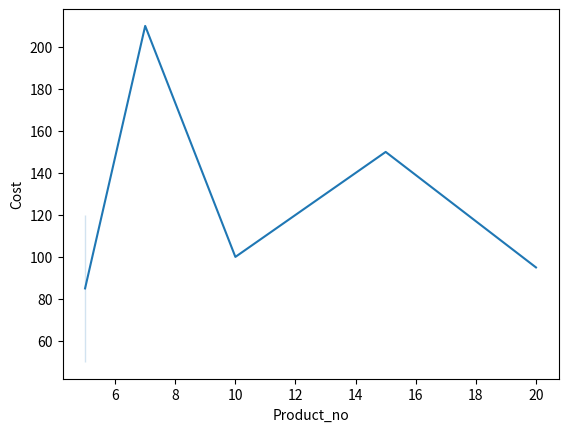

The matplotlib source for this figure:
# -*- coding: utf-8 -*-
"""
Created on Sun Sep 10 11:20:29 2023

[redacted]
"""

import seaborn as sb
import matplotlib.pyplot as plt
import numpy as np
import pandas as pd

#data = np.random.randn(4)
#print(data)
#sb.distplot(data)
#plt.show()

x = [10,5,15,20,7,5]
y = [100,120,150,95,210,50]

data_plot = pd.DataFrame({"Product_no":x,"Cost":y})
print(data_plot)
sb.lineplot(x='Product_no', y='Cost', data=data_plot)
plt.show()
